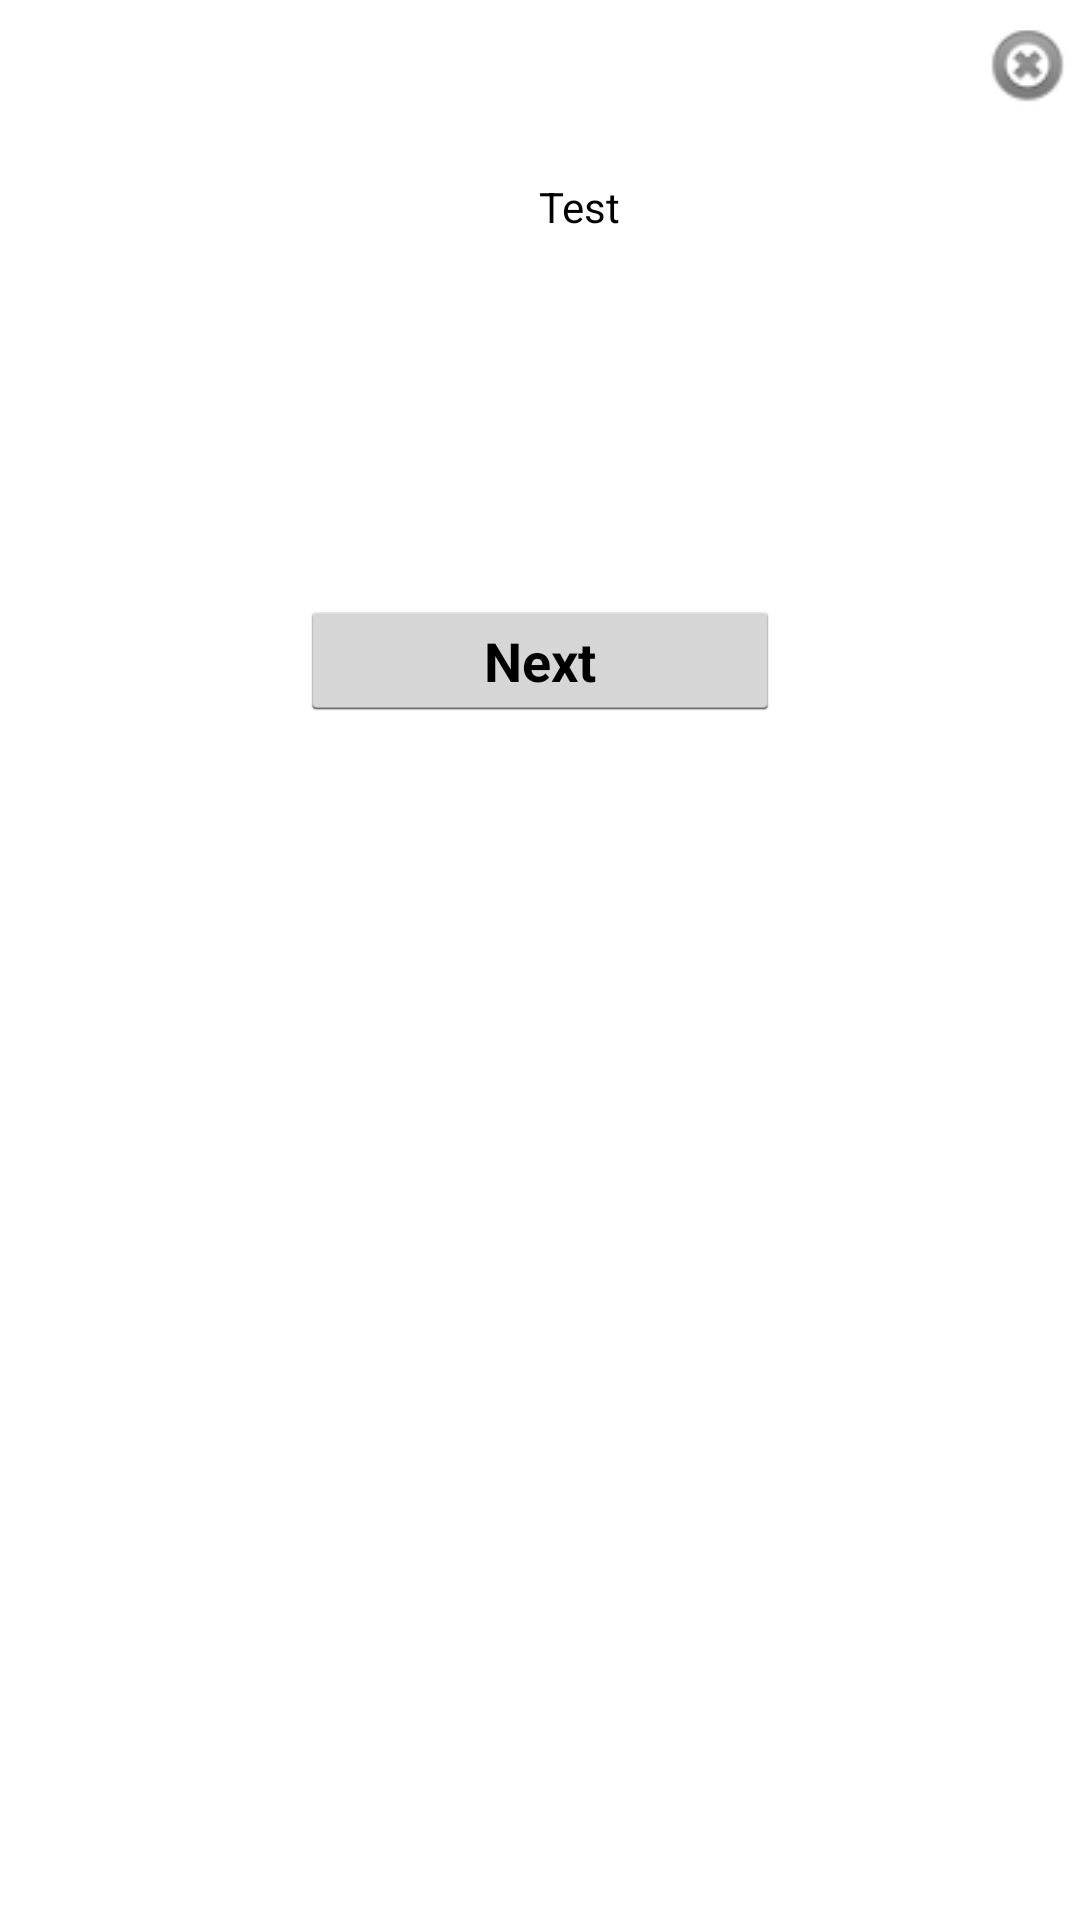

This screen was rendered from an Android layout file. Write that file and the resources it references.
<!-- AndroidManifest.xml: application theme MyAppTheme -->
<!-- res/layout/popup.xml -->
<?xml version="1.0" encoding="utf-8"?>

<RelativeLayout xmlns:android="http://schemas.android.com/apk/res/android"
    android:id="@+id/widget"
    android:layout_width="fill_parent"
    android:layout_height="fill_parent"
    android:layout_margin="25dp"
    android:gravity="center_horizontal" >

    <LinearLayout
        android:id="@+id/linearLayout2"
        android:layout_width="fill_parent"
        android:layout_height="wrap_content"
        android:layout_centerHorizontal="true"
        android:background="@drawable/even"
        android:minHeight="200dp"
        android:orientation="vertical" >

        <LinearLayout
            android:id="@+id/layout_popup"
            android:layout_width="fill_parent"
            android:layout_height="fill_parent"
            android:layout_centerHorizontal="true"
            android:layout_marginLeft="26dp"
            android:layout_marginTop="10dp"
            android:background="@color/transparent"
            android:orientation="vertical" >

            <Button
                android:id="@+id/closebutton"
                android:layout_width="35dp"
                android:layout_height="35dp"
                android:layout_centerHorizontal="true"
                android:layout_gravity="right"
                android:layout_marginLeft="184dp"
                android:layout_marginTop="-6dp"
                android:background="@drawable/close" />

            <TextView
                android:id="@+id/textview_pop"
                android:layout_width="match_parent"
                android:layout_height="match_parent"
                android:layout_centerHorizontal="true"
                android:layout_margin="20dp"
                android:gravity="center"
                android:text="Test"
                android:textColor="#ff000000" />

        </LinearLayout>

    </LinearLayout>

    <Button
        android:id="@+id/button_popup"
        android:layout_width="160dp"
        android:layout_height="wrap_content"
        android:layout_below="@+id/linearLayout2"
        android:layout_centerHorizontal="true"
        android:gravity="center_vertical|center_horizontal"
        android:minHeight="40dp"
        android:text="@string/proceed"
        android:textStyle="bold" />

</RelativeLayout>
<!-- resources referenced by this layout -->
<resources>
  <!-- drawable close: png bitmap (drawable-ldpi, 2752 bytes) -->
  <string name="proceed">Next</string>
  <style name="MyAppTheme" parent="@android:style/Theme.Light">
          
      </style>
</resources>
